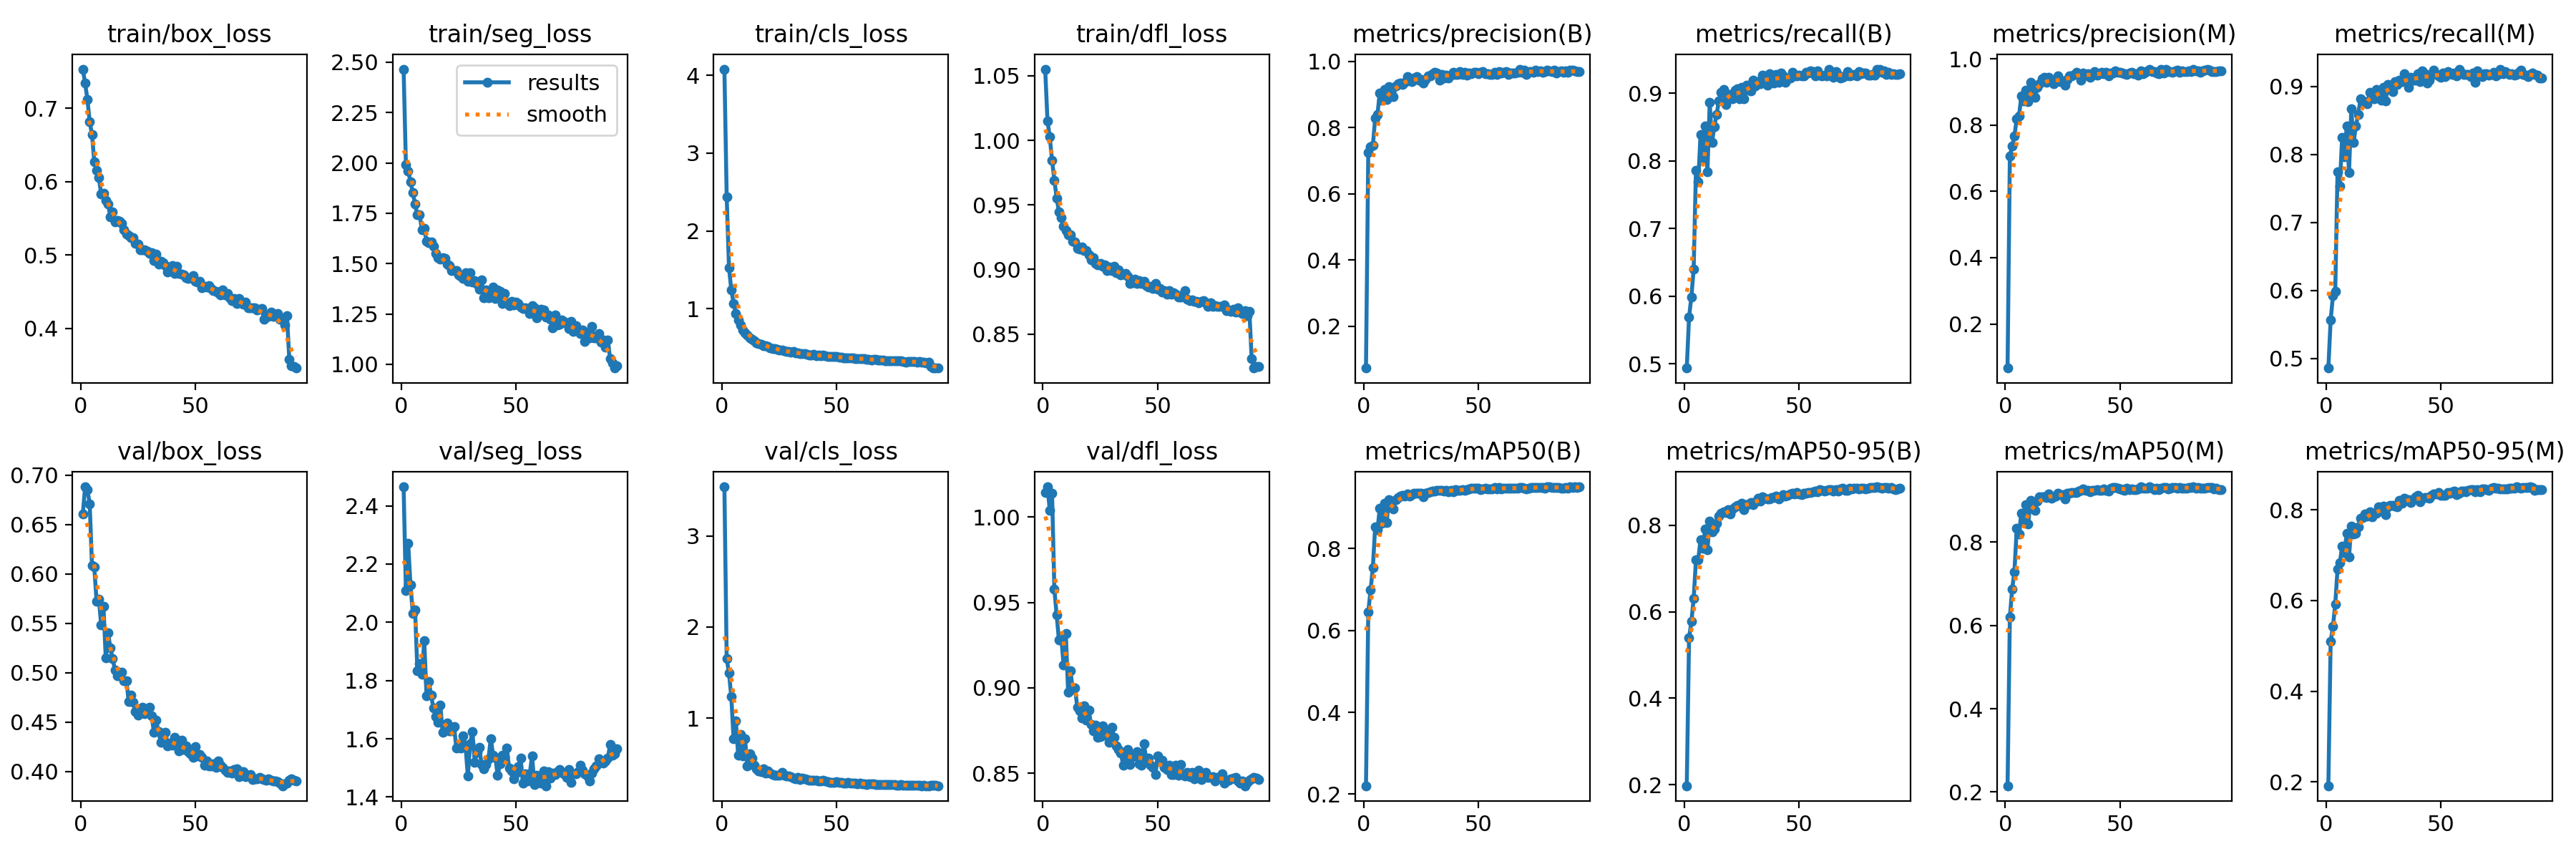

The data file committed next to this chart (first rows):
epoch, time, train/box_loss, train/seg_loss, train/cls_loss, train/dfl_loss, metrics/precision(B), metrics/recall(B), metrics/mAP50(B), metrics/mAP50-95(B), metrics/precision(M), metrics/recall(M), metrics/mAP50(M), metrics/mAP50-95(M), val/box_loss, val/seg_loss, val/cls_loss, val/dfl_loss, lr/pg0, lr/pg1, lr/pg2
1, 47.07, 0.7535, 2.466, 4.079, 1.055, 0.07316, 0.4938, 0.2207, 0.1976, 0.0669, 0.4858, 0.215, 0.1913, 0.6606, 2.465, 3.538, 1.014, 0.0001177, 0.0001177, 0.0001177
2, 91.77, 0.7342, 1.993, 2.442, 1.015, 0.7257, 0.5695, 0.6444, 0.5395, 0.7073, 0.5566, 0.6201, 0.5095, 0.6882, 2.109, 1.655, 1.018, 0.0002343, 0.0002343, 0.0002343
3, 137.2, 0.7125, 1.961, 1.531, 1.003, 0.7414, 0.5989, 0.699, 0.577, 0.7364, 0.5919, 0.6878, 0.5431, 0.6852, 2.271, 1.494, 1.004, 0.0003486, 0.0003486, 0.0003486
4, 185.9, 0.6819, 1.906, 1.243, 0.9844, 0.7459, 0.6401, 0.7535, 0.6299, 0.7679, 0.5988, 0.7293, 0.5918, 0.6711, 2.128, 1.237, 1.014, 0.0003464, 0.0003464, 0.0003464
5, 237.4, 0.6643, 1.853, 1.068, 0.9692, 0.8277, 0.7866, 0.853, 0.7193, 0.8196, 0.7746, 0.8336, 0.6689, 0.6083, 2.032, 0.7714, 0.9576, 0.0003429, 0.0003429, 0.0003429
6, 282.7, 0.6273, 1.796, 0.9428, 0.9554, 0.8396, 0.7693, 0.8455, 0.7205, 0.8275, 0.7534, 0.8204, 0.6832, 0.6069, 2.042, 0.973, 0.9425, 0.0003393, 0.0003393, 0.0003393
7, 327.1, 0.6156, 1.742, 0.8535, 0.9446, 0.9039, 0.839, 0.8982, 0.7668, 0.8874, 0.8254, 0.8701, 0.7195, 0.5724, 1.834, 0.5968, 0.9279, 0.0003358, 0.0003358, 0.0003358
8, 371.4, 0.6051, 1.742, 0.7888, 0.9404, 0.8824, 0.8042, 0.8619, 0.7463, 0.8737, 0.7969, 0.8482, 0.7058, 0.5747, 1.857, 0.8221, 0.93, 0.0003323, 0.0003323, 0.0003323
9, 416.2, 0.5831, 1.667, 0.7236, 0.9335, 0.9152, 0.8515, 0.9116, 0.7907, 0.9044, 0.8421, 0.8899, 0.7479, 0.5485, 1.822, 0.5871, 0.9135, 0.0003287, 0.0003287, 0.0003287
10, 460.7, 0.5837, 1.676, 0.6891, 0.9303, 0.8853, 0.784, 0.8638, 0.7428, 0.8714, 0.7731, 0.8439, 0.6968, 0.567, 1.937, 0.7721, 0.9316, 0.0003252, 0.0003252, 0.0003252
11, 505.4, 0.5741, 1.611, 0.6642, 0.9266, 0.9245, 0.8863, 0.9193, 0.809, 0.9284, 0.867, 0.9014, 0.7638, 0.5152, 1.746, 0.4715, 0.8973, 0.0003217, 0.0003217, 0.0003217
12, 550.5, 0.5698, 1.606, 0.6285, 0.9271, 0.8975, 0.8277, 0.9013, 0.7839, 0.8872, 0.8175, 0.8813, 0.7465, 0.5406, 1.796, 0.61, 0.91, 0.0003181, 0.0003181, 0.0003181
13, 597.4, 0.5524, 1.606, 0.6041, 0.9216, 0.8939, 0.8512, 0.8968, 0.7905, 0.883, 0.8419, 0.877, 0.7482, 0.5252, 1.749, 0.5582, 0.8992, 0.0003146, 0.0003146, 0.0003146
14, 644.9, 0.5584, 1.587, 0.5867, 0.9214, 0.9254, 0.869, 0.9189, 0.805, 0.9147, 0.8588, 0.8981, 0.7632, 0.5145, 1.705, 0.4807, 0.8999, 0.0003111, 0.0003111, 0.0003111
15, 692, 0.5455, 1.552, 0.5628, 0.9165, 0.932, 0.8891, 0.925, 0.8214, 0.9255, 0.8815, 0.9085, 0.7809, 0.503, 1.677, 0.4434, 0.8884, 0.0003075, 0.0003075, 0.0003075
16, 741.4, 0.5467, 1.53, 0.5556, 0.9155, 0.9334, 0.9012, 0.929, 0.8276, 0.9394, 0.878, 0.9097, 0.7826, 0.4973, 1.656, 0.4169, 0.8865, 0.000304, 0.000304, 0.000304
17, 787.4, 0.546, 1.523, 0.5451, 0.9172, 0.9308, 0.9061, 0.9307, 0.8313, 0.9435, 0.8782, 0.9088, 0.7909, 0.4976, 1.716, 0.4157, 0.8823, 0.0003005, 0.0003005, 0.0003005
18, 833.5, 0.5428, 1.531, 0.5286, 0.9148, 0.9375, 0.8836, 0.9288, 0.8296, 0.9286, 0.8751, 0.9079, 0.7857, 0.5005, 1.623, 0.4475, 0.8893, 0.0002969, 0.0002969, 0.0002969
19, 880.8, 0.5343, 1.525, 0.5257, 0.9146, 0.9538, 0.8988, 0.9343, 0.8354, 0.9441, 0.8911, 0.9165, 0.7953, 0.4918, 1.639, 0.3985, 0.8809, 0.0002934, 0.0002934, 0.0002934
20, 927.8, 0.5285, 1.498, 0.5119, 0.9113, 0.944, 0.8984, 0.9278, 0.8266, 0.9307, 0.8863, 0.9062, 0.785, 0.492, 1.653, 0.4217, 0.8868, 0.0002898, 0.0002898, 0.0002898
21, 977.7, 0.5268, 1.489, 0.5016, 0.9073, 0.9397, 0.8919, 0.9323, 0.8376, 0.9245, 0.8819, 0.9099, 0.7921, 0.4713, 1.628, 0.3994, 0.8785, 0.0002863, 0.0002863, 0.0002863
22, 1023, 0.5235, 1.465, 0.4925, 0.9092, 0.9492, 0.9044, 0.9346, 0.842, 0.938, 0.8962, 0.9112, 0.7928, 0.4775, 1.627, 0.3828, 0.8747, 0.0002828, 0.0002828, 0.0002828
23, 1069, 0.524, 1.464, 0.49, 0.9048, 0.9531, 0.9066, 0.9353, 0.846, 0.9488, 0.8934, 0.9176, 0.806, 0.4699, 1.643, 0.377, 0.8781, 0.0002792, 0.0002792, 0.0002792
24, 1116, 0.5155, 1.467, 0.4757, 0.9034, 0.9436, 0.8917, 0.9346, 0.846, 0.9308, 0.8802, 0.9138, 0.797, 0.4609, 1.567, 0.377, 0.8711, 0.0002757, 0.0002757, 0.0002757
25, 1165, 0.5149, 1.444, 0.4721, 0.9044, 0.9454, 0.9089, 0.9346, 0.8502, 0.9337, 0.8988, 0.9147, 0.8087, 0.4571, 1.569, 0.3696, 0.8714, 0.0002722, 0.0002722, 0.0002722
26, 1214, 0.5075, 1.435, 0.4683, 0.9025, 0.9351, 0.8919, 0.9263, 0.8361, 0.9205, 0.8793, 0.9047, 0.7896, 0.4621, 1.569, 0.4023, 0.8777, 0.0002686, 0.0002686, 0.0002686
27, 1265, 0.5071, 1.427, 0.4613, 0.9035, 0.9447, 0.9126, 0.9357, 0.8468, 0.9377, 0.9034, 0.918, 0.8071, 0.4649, 1.611, 0.3716, 0.8756, 0.0002651, 0.0002651, 0.0002651
28, 1316, 0.5074, 1.455, 0.4515, 0.8989, 0.9564, 0.9043, 0.9368, 0.8496, 0.9486, 0.8953, 0.9186, 0.8094, 0.4585, 1.574, 0.3634, 0.8717, 0.0002616, 0.0002616, 0.0002616
29, 1365, 0.5049, 1.411, 0.4477, 0.9019, 0.9554, 0.9041, 0.9395, 0.8523, 0.9477, 0.893, 0.9189, 0.8097, 0.46, 1.472, 0.3623, 0.8681, 0.000258, 0.000258, 0.000258
30, 1414, 0.5026, 1.457, 0.4435, 0.8991, 0.9634, 0.9195, 0.9398, 0.848, 0.9519, 0.9074, 0.9191, 0.8085, 0.4652, 1.582, 0.3568, 0.8767, 0.0002545, 0.0002545, 0.0002545
31, 1463, 0.5028, 1.41, 0.4468, 0.9024, 0.9671, 0.9114, 0.9407, 0.854, 0.9583, 0.9026, 0.9198, 0.8059, 0.4561, 1.625, 0.3439, 0.8712, 0.000251, 0.000251, 0.000251
32, 1511, 0.4928, 1.417, 0.432, 0.8975, 0.9642, 0.9176, 0.9426, 0.862, 0.9558, 0.9096, 0.9236, 0.8214, 0.4398, 1.52, 0.3347, 0.8658, 0.0002474, 0.0002474, 0.0002474
33, 1561, 0.501, 1.397, 0.4371, 0.8995, 0.9438, 0.9145, 0.9424, 0.8565, 0.9355, 0.9071, 0.9246, 0.8147, 0.452, 1.554, 0.3491, 0.8641, 0.0002439, 0.0002439, 0.0002439
34, 1607, 0.4871, 1.374, 0.4269, 0.8959, 0.9603, 0.9271, 0.9421, 0.8655, 0.9573, 0.9191, 0.9278, 0.8256, 0.4401, 1.57, 0.324, 0.8616, 0.0002404, 0.0002404, 0.0002404
35, 1655, 0.4914, 1.418, 0.4214, 0.8961, 0.9507, 0.9256, 0.9411, 0.8624, 0.9502, 0.9118, 0.9251, 0.8221, 0.4297, 1.511, 0.3386, 0.8547, 0.0002368, 0.0002368, 0.0002368
36, 1703, 0.4895, 1.331, 0.4212, 0.897, 0.9573, 0.9122, 0.9418, 0.8611, 0.9546, 0.8992, 0.9249, 0.823, 0.4337, 1.497, 0.3356, 0.8577, 0.0002333, 0.0002333, 0.0002333
37, 1750, 0.4852, 1.368, 0.4131, 0.8949, 0.9495, 0.9289, 0.9393, 0.8609, 0.9444, 0.9137, 0.9217, 0.8155, 0.4399, 1.511, 0.3282, 0.8637, 0.0002298, 0.0002298, 0.0002298
38, 1796, 0.4771, 1.33, 0.4059, 0.8893, 0.9594, 0.9187, 0.9419, 0.8644, 0.9497, 0.9094, 0.9248, 0.8236, 0.4262, 1.532, 0.3175, 0.855, 0.0002262, 0.0002262, 0.0002262
39, 1845, 0.482, 1.341, 0.4073, 0.8895, 0.9673, 0.9157, 0.9383, 0.8639, 0.9605, 0.9093, 0.9245, 0.8283, 0.4289, 1.601, 0.3177, 0.8597, 0.0002227, 0.0002227, 0.0002227
40, 1892, 0.4856, 1.384, 0.4112, 0.8927, 0.9594, 0.9283, 0.9434, 0.8675, 0.9501, 0.9192, 0.9255, 0.8313, 0.4266, 1.545, 0.32, 0.8603, 0.0002192, 0.0002192, 0.0002192
41, 1939, 0.4748, 1.328, 0.3971, 0.8891, 0.9607, 0.9166, 0.9424, 0.8616, 0.9539, 0.9068, 0.925, 0.8172, 0.4345, 1.536, 0.3182, 0.8624, 0.0002156, 0.0002156, 0.0002156
42, 1986, 0.4843, 1.37, 0.4058, 0.8914, 0.9686, 0.9305, 0.9425, 0.8661, 0.9597, 0.9233, 0.9255, 0.8254, 0.4267, 1.474, 0.3107, 0.8557, 0.0002121, 0.0002121, 0.0002121
43, 2036, 0.4748, 1.363, 0.4, 0.8891, 0.9605, 0.9258, 0.9449, 0.8708, 0.9546, 0.9187, 0.928, 0.8272, 0.4208, 1.514, 0.3099, 0.8548, 0.0002086, 0.0002086, 0.0002086
44, 2087, 0.474, 1.302, 0.4015, 0.8909, 0.9674, 0.9159, 0.9431, 0.8668, 0.96, 0.9057, 0.924, 0.827, 0.4321, 1.543, 0.3159, 0.8673, 0.000205, 0.000205, 0.000205
45, 2135, 0.4726, 1.351, 0.3925, 0.8873, 0.9587, 0.9214, 0.944, 0.8695, 0.9475, 0.9099, 0.9228, 0.8263, 0.4227, 1.538, 0.3134, 0.8586, 0.0002015, 0.0002015, 0.0002015
46, 2182, 0.4685, 1.304, 0.3871, 0.8864, 0.9647, 0.9232, 0.945, 0.8718, 0.9581, 0.9174, 0.9297, 0.8313, 0.426, 1.569, 0.3037, 0.8587, 0.000198, 0.000198, 0.000198
47, 2228, 0.468, 1.293, 0.3876, 0.887, 0.9632, 0.9314, 0.947, 0.8736, 0.956, 0.924, 0.9316, 0.8354, 0.4205, 1.498, 0.2972, 0.8546, 0.0001944, 0.0001944, 0.0001944
48, 2277, 0.4686, 1.312, 0.3823, 0.8853, 0.966, 0.926, 0.9479, 0.8728, 0.9628, 0.9182, 0.9309, 0.8344, 0.418, 1.489, 0.2973, 0.8533, 0.0001909, 0.0001909, 0.0001909
49, 2326, 0.4723, 1.295, 0.3859, 0.8893, 0.9671, 0.9259, 0.9474, 0.8762, 0.9586, 0.9154, 0.9298, 0.8379, 0.4141, 1.463, 0.2965, 0.8492, 0.0001874, 0.0001874, 0.0001874
50, 2371, 0.4645, 1.309, 0.3834, 0.8845, 0.9619, 0.9268, 0.9471, 0.8717, 0.9598, 0.9134, 0.9287, 0.8322, 0.4251, 1.481, 0.3009, 0.8602, 0.0001838, 0.0001838, 0.0001838
51, 2415, 0.4628, 1.303, 0.3798, 0.8854, 0.9663, 0.9259, 0.944, 0.8706, 0.9568, 0.9197, 0.927, 0.8318, 0.4157, 1.503, 0.2944, 0.8569, 0.0001803, 0.0001803, 0.0001803
52, 2460, 0.4638, 1.284, 0.3781, 0.8823, 0.9682, 0.9256, 0.9459, 0.8747, 0.9555, 0.9146, 0.9239, 0.8321, 0.4175, 1.533, 0.2939, 0.8577, 0.0001768, 0.0001768, 0.0001768
53, 2504, 0.4557, 1.278, 0.3691, 0.8833, 0.9629, 0.9313, 0.9482, 0.8741, 0.9522, 0.9218, 0.9291, 0.8385, 0.4144, 1.447, 0.2897, 0.8535, 0.0001732, 0.0001732, 0.0001732
54, 2550, 0.4571, 1.281, 0.3703, 0.8809, 0.963, 0.9301, 0.9457, 0.8755, 0.9571, 0.9194, 0.9269, 0.8372, 0.4067, 1.48, 0.287, 0.8522, 0.0001697, 0.0001697, 0.0001697
55, 2597, 0.4561, 1.277, 0.365, 0.8834, 0.9604, 0.9329, 0.9465, 0.8759, 0.9598, 0.9177, 0.9274, 0.8397, 0.411, 1.455, 0.2914, 0.8545, 0.0001661, 0.0001661, 0.0001661
56, 2642, 0.4584, 1.251, 0.3671, 0.8808, 0.9597, 0.9325, 0.9455, 0.8777, 0.9553, 0.9199, 0.9264, 0.8412, 0.406, 1.481, 0.2885, 0.8493, 0.0001626, 0.0001626, 0.0001626
57, 2687, 0.4546, 1.292, 0.3665, 0.8821, 0.9668, 0.926, 0.9489, 0.8792, 0.9546, 0.9161, 0.9265, 0.834, 0.4056, 1.542, 0.2845, 0.8491, 0.0001591, 0.0001591, 0.0001591
58, 2732, 0.4516, 1.282, 0.3637, 0.8809, 0.9597, 0.933, 0.9457, 0.8769, 0.9511, 0.9249, 0.9279, 0.8372, 0.4076, 1.443, 0.2834, 0.8547, 0.0001555, 0.0001555, 0.0001555
59, 2776, 0.45, 1.232, 0.3586, 0.8786, 0.9702, 0.927, 0.9486, 0.8817, 0.9642, 0.92, 0.9331, 0.8412, 0.4041, 1.476, 0.276, 0.8488, 0.000152, 0.000152, 0.000152
60, 2821, 0.4487, 1.244, 0.3602, 0.8788, 0.9644, 0.9256, 0.9464, 0.8801, 0.9551, 0.9178, 0.9292, 0.8408, 0.411, 1.455, 0.2885, 0.8552, 0.0001485, 0.0001485, 0.0001485
... 34 more rows
